Run: headless pygame with SDL's dummy video driver; simulated clock (each Clock.tick advances the game by its frame time, no real sleeping); random seed 0; keys injected as events and as key.get_pressed() state; no mouse input.
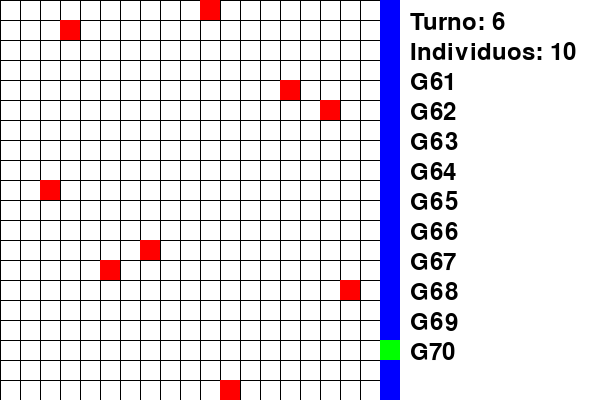
Frame 1 of 4 · flips 1–60 · no input
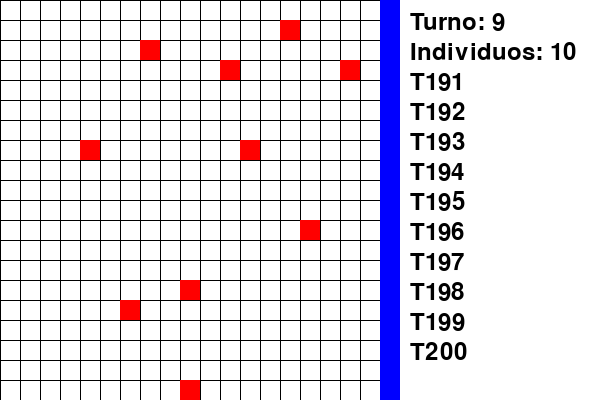
Frame 2 of 4 · flips 61–180 · tapped SPACE, RETURN · held RIGHT (→), D
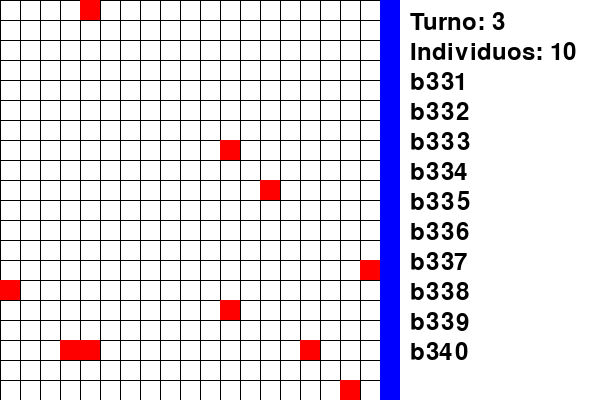
Frame 3 of 4 · flips 181–300 · held DOWN (↓), S
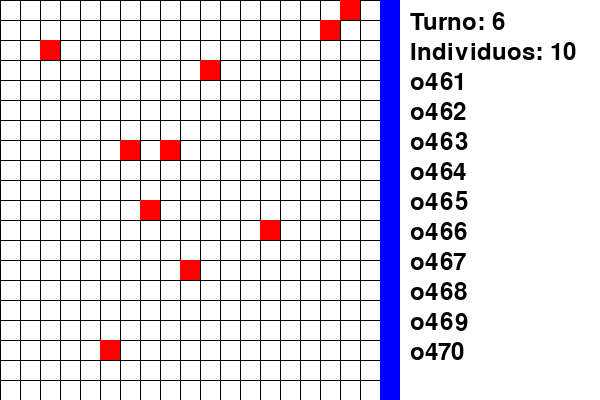
Frame 4 of 4 · flips 301–420 · held LEFT (←), A, UP (↑), W

The pygame program that drew these frames:

# BY: ©Daniel Burgos Arias
# 2024 
import pygame
import random

# Dimensiones de la ventana y la cuadrícula
WINDOW_SIZE = 400
GRID_SIZE = 20
CELL_SIZE = WINDOW_SIZE // GRID_SIZE

# Colores
WHITE = (255, 255, 255)
BLACK = (0, 0, 0)
RED = (255, 0, 0)
BLUE = (0, 0, 255)
GREEN = (0, 255, 0)

# Definir clase Individuo
class Individuo:
    generacion_actual = 'A'
    next_id = 1

    def __init__(self, x, y, elemento=None):
        self.id = f"{self.generacion_actual}{self.next_id}"
        self.x = x
        self.y = y
        self.elemento = elemento
        self.en_meta = False
        self.padre = []
        self.probabilidad_derecha = 0
        Individuo.next_id += 1

    def mover(self, grid, otros_individuos):
        if self.en_meta:
            return
        
        # Movimientos posibles: Norte, Sur, Este, Oeste, Noreste, Noroeste, Sureste, Suroeste, No mover
        movimientos = [(0, -1), (0, 1), (1, 0), (-1, 0), (1, -1), (-1, -1), (1, 1), (-1, 1), (0, 0)]
        
        # Probabilidad de los movimientos
        probabilidades = [0.11, 0.11, 0.11, 0.11, 0.11, 0.11, 0.11, 0.11, 0.12]
        
        dx, dy = random.choices(movimientos, weights=probabilidades)[0]
        new_x = self.x + dx
        new_y = self.y + dy

        # Verificar si el nuevo movimiento está dentro de los límites y no colisiona con otro individuo
        if 0 <= new_x < GRID_SIZE and 0 <= new_y < GRID_SIZE:
            if grid[new_y][new_x] == 0 and not any(ind.x == new_x and ind.y == new_y for ind in otros_individuos):
                self.x = new_x
                self.y = new_y

                # Verificar si alcanzó la meta
                if new_x == GRID_SIZE - 1:
                    self.en_meta = True

# Función para dibujar la cuadrícula inicial
def draw_grid(screen):
    for x in range(0, WINDOW_SIZE, CELL_SIZE):
        pygame.draw.line(screen, BLACK, (x, 0), (x, WINDOW_SIZE))
    for y in range(0, WINDOW_SIZE, CELL_SIZE):
        pygame.draw.line(screen, BLACK, (0, y), (WINDOW_SIZE, y))

# Función para resaltar la última fila de casillas del lado derecho
def highlight_rightmost_column(screen):
    for y in range(GRID_SIZE):
        pygame.draw.rect(screen, BLUE, ((GRID_SIZE - 1) * CELL_SIZE, y * CELL_SIZE, CELL_SIZE, CELL_SIZE))

# Función para dibujar los individuos
def draw_individuals(screen, individuals):
    for individual in individuals:
        color = GREEN if individual.en_meta else RED
        pygame.draw.rect(screen, color, (individual.x * CELL_SIZE, individual.y * CELL_SIZE, CELL_SIZE, CELL_SIZE))

# Función para mover a todos los individuos
def move_individuals(individuals, grid):
    for individual in individuals:
        individual.mover(grid, individuals)

# Función para dibujar información adicional
def draw_info(screen, font, turno, individuos):
    info_surface = pygame.Surface((WINDOW_SIZE // 2, WINDOW_SIZE))
    info_surface.fill(WHITE)
    text_turno = font.render(f"Turno: {turno}", True, BLACK)
    text_individuos = font.render(f"Individuos: {len(individuos)}", True, BLACK)
    info_surface.blit(text_turno, (10, 10))
    info_surface.blit(text_individuos, (10, 40))

    if individuos:
        for idx, ind in enumerate(individuos):
            text_id = font.render(ind.id, True, BLACK)
            info_surface.blit(text_id, (10, 70 + idx * 30))
    else:
        text_no_ganadores = font.render("Sin ganadores en esta generación", True, BLACK)
        info_surface.blit(text_no_ganadores, (10, 70))

    screen.blit(info_surface, (WINDOW_SIZE, 0))

# Función principal de la simulación
def main():
    pygame.init()
    screen = pygame.display.set_mode((WINDOW_SIZE * 1.5, WINDOW_SIZE))
    pygame.display.set_caption("Algoritmo Genético - Simulación")

    font = pygame.font.Font(None, 36)
    clock = pygame.time.Clock()

    # Inicialización de la población de individuos (cromosomas)
    population_size = 10
    population = []
    ganadores = []

    for _ in range(population_size):
        x = random.randint(0, GRID_SIZE - 3)
        y = random.randint(0, GRID_SIZE - 1)
        population.append(Individuo(x, y))

    turno = 1
    max_turnos = 9

    running = True
    while running:
        screen.fill(WHITE)

        grid = [[0 for _ in range(GRID_SIZE)] for _ in range(GRID_SIZE)]
        draw_grid(screen)
        highlight_rightmost_column(screen)
        draw_individuals(screen, population)
        draw_info(screen, font, turno, population)
        
        if turno <= max_turnos:
            move_individuals(population, grid)
        else:
            # Mostrar ganadores si los hay
            ganadores = [ind.id for ind in population if ind.en_meta]
            if ganadores:
                print(f"Ganadores: {', '.join(ganadores)}")

            # Eliminar población actual
            population.clear()

            # Generar nueva generación
            Individuo.generacion_actual = chr(ord(Individuo.generacion_actual) + 1)
            for _ in range(population_size):
                # generar 2 
                x = random.randint(0, GRID_SIZE - 3)
                y = random.randint(0, GRID_SIZE - 1)
                population.append(Individuo(x, y))

            # Reiniciar turno
            turno = 1

        for event in pygame.event.get():
            if event.type == pygame.QUIT:
                running = False

        pygame.display.flip()
        clock.tick(10)  # Controla la velocidad de la simulación (10 movimientos por segundo)
        turno += 1

    pygame.quit()

if __name__ == "__main__":
    main()
